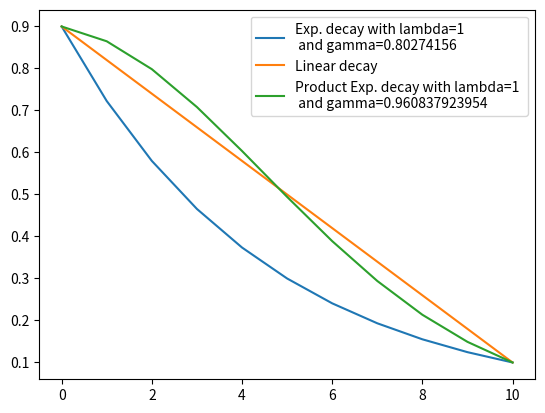

Here is the Python script that generated this plot:
import numpy as np
from scipy import interpolate
import matplotlib.pyplot as plt

#"""
def log_base(x, base):
    return np.log(x) / np.log(base)

end = 10
inc = 1
t = np.arange(0, end+inc, inc)
n = len(t)
a = t[0]
e_0 = 0.9
e_f = 0.1
l = 1

gamma = (e_f/e_0)**(1/end)
y = e_0*gamma**t
plt.plot(t, y, label=f'Exp. decay with lambda={l} \n and gamma={gamma:.8f}')

y = ((e_f - e_0)/end) * t + e_0
plt.plot(t, y, label=f'Linear decay')

########################################################################################
k = n/2*(2*a+(n-1)*inc)

gamma = (e_f/e_0)**(1/(k*l))
y = []
acc = e_0
for i in t:
    acc = acc * gamma**(i*l)
    print(gamma**(i*l))
    y.append(acc)

y = np.array(y)
plt.plot(t, y, label=f'Product Exp. decay with lambda={l} \n and gamma={gamma:.12f}')

plt.legend()
plt.savefig('./example_decays.png')
